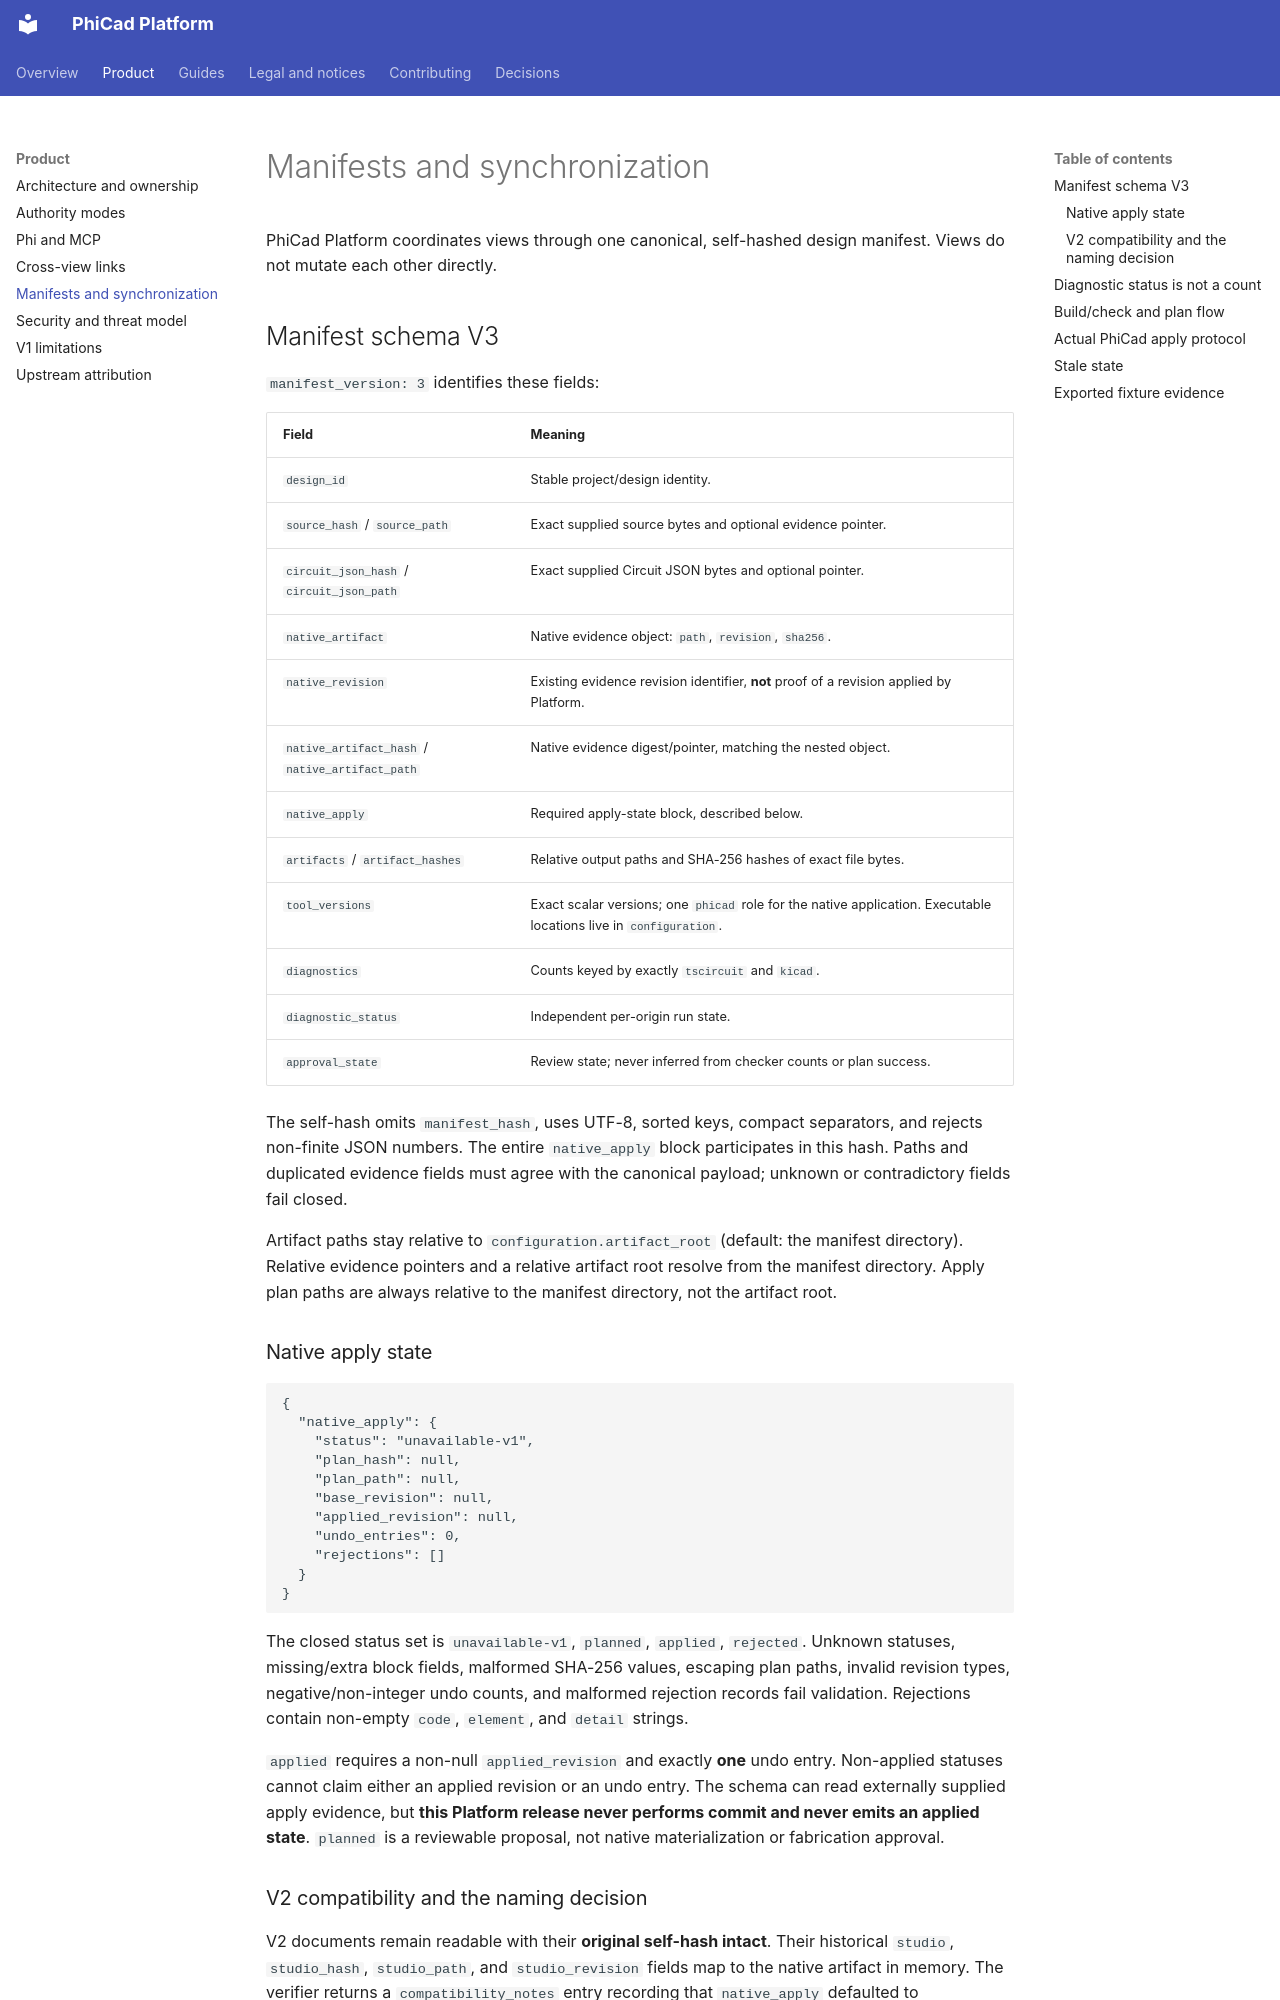

repository: couplet-physical-ai/PhiCad-Platform · page: reference/manifests-and-sync/index.html · generator: mkdocs

# Manifests and synchronization

PhiCad Platform coordinates views through one canonical, self-hashed design manifest. Views do not mutate each other directly.

## Manifest schema V3

`manifest_version: 3` identifies these fields:

| Field | Meaning |
|---|---|
| `design_id` | Stable project/design identity. |
| `source_hash` / `source_path` | Exact supplied source bytes and optional evidence pointer. |
| `circuit_json_hash` / `circuit_json_path` | Exact supplied Circuit JSON bytes and optional pointer. |
| `native_artifact` | Native evidence object: `path`, `revision`, `sha256`. |
| `native_revision` | Existing evidence revision identifier, **not** proof of a revision applied by Platform. |
| `native_artifact_hash` / `native_artifact_path` | Native evidence digest/pointer, matching the nested object. |
| `native_apply` | Required apply-state block, described below. |
| `artifacts` / `artifact_hashes` | Relative output paths and SHA-256 hashes of exact file bytes. |
| `tool_versions` | Exact scalar versions; one `phicad` role for the native application. Executable locations live in `configuration`. |
| `diagnostics` | Counts keyed by exactly `tscircuit` and `kicad`. |
| `diagnostic_status` | Independent per-origin run state. |
| `approval_state` | Review state; never inferred from checker counts or plan success. |

The self-hash omits `manifest_hash`, uses UTF-8, sorted keys, compact separators, and rejects non-finite JSON numbers. The entire `native_apply` block participates in this hash. Paths and duplicated evidence fields must agree with the canonical payload; unknown or contradictory fields fail closed.

Artifact paths stay relative to `configuration.artifact_root` (default: the manifest directory). Relative evidence pointers and a relative artifact root resolve from the manifest directory. Apply plan paths are always relative to the manifest directory, not the artifact root.

### Native apply state

```json
{
  "native_apply": {
    "status": "unavailable-v1",
    "plan_hash": null,
    "plan_path": null,
    "base_revision": null,
    "applied_revision": null,
    "undo_entries": 0,
    "rejections": []
  }
}
```

The closed status set is `unavailable-v1`, `planned`, `applied`, `rejected`. Unknown statuses, missing/extra block fields, malformed SHA-256 values, escaping plan paths, invalid revision types, negative/non-integer undo counts, and malformed rejection records fail validation. Rejections contain non-empty `code`, `element`, and `detail` strings.

`applied` requires a non-null `applied_revision` and exactly **one** undo entry. Non-applied statuses cannot claim either an applied revision or an undo entry. The schema can read externally supplied apply evidence, but **this Platform release never performs commit and never emits an applied state**. `planned` is a reviewable proposal, not native materialization or fabrication approval.
